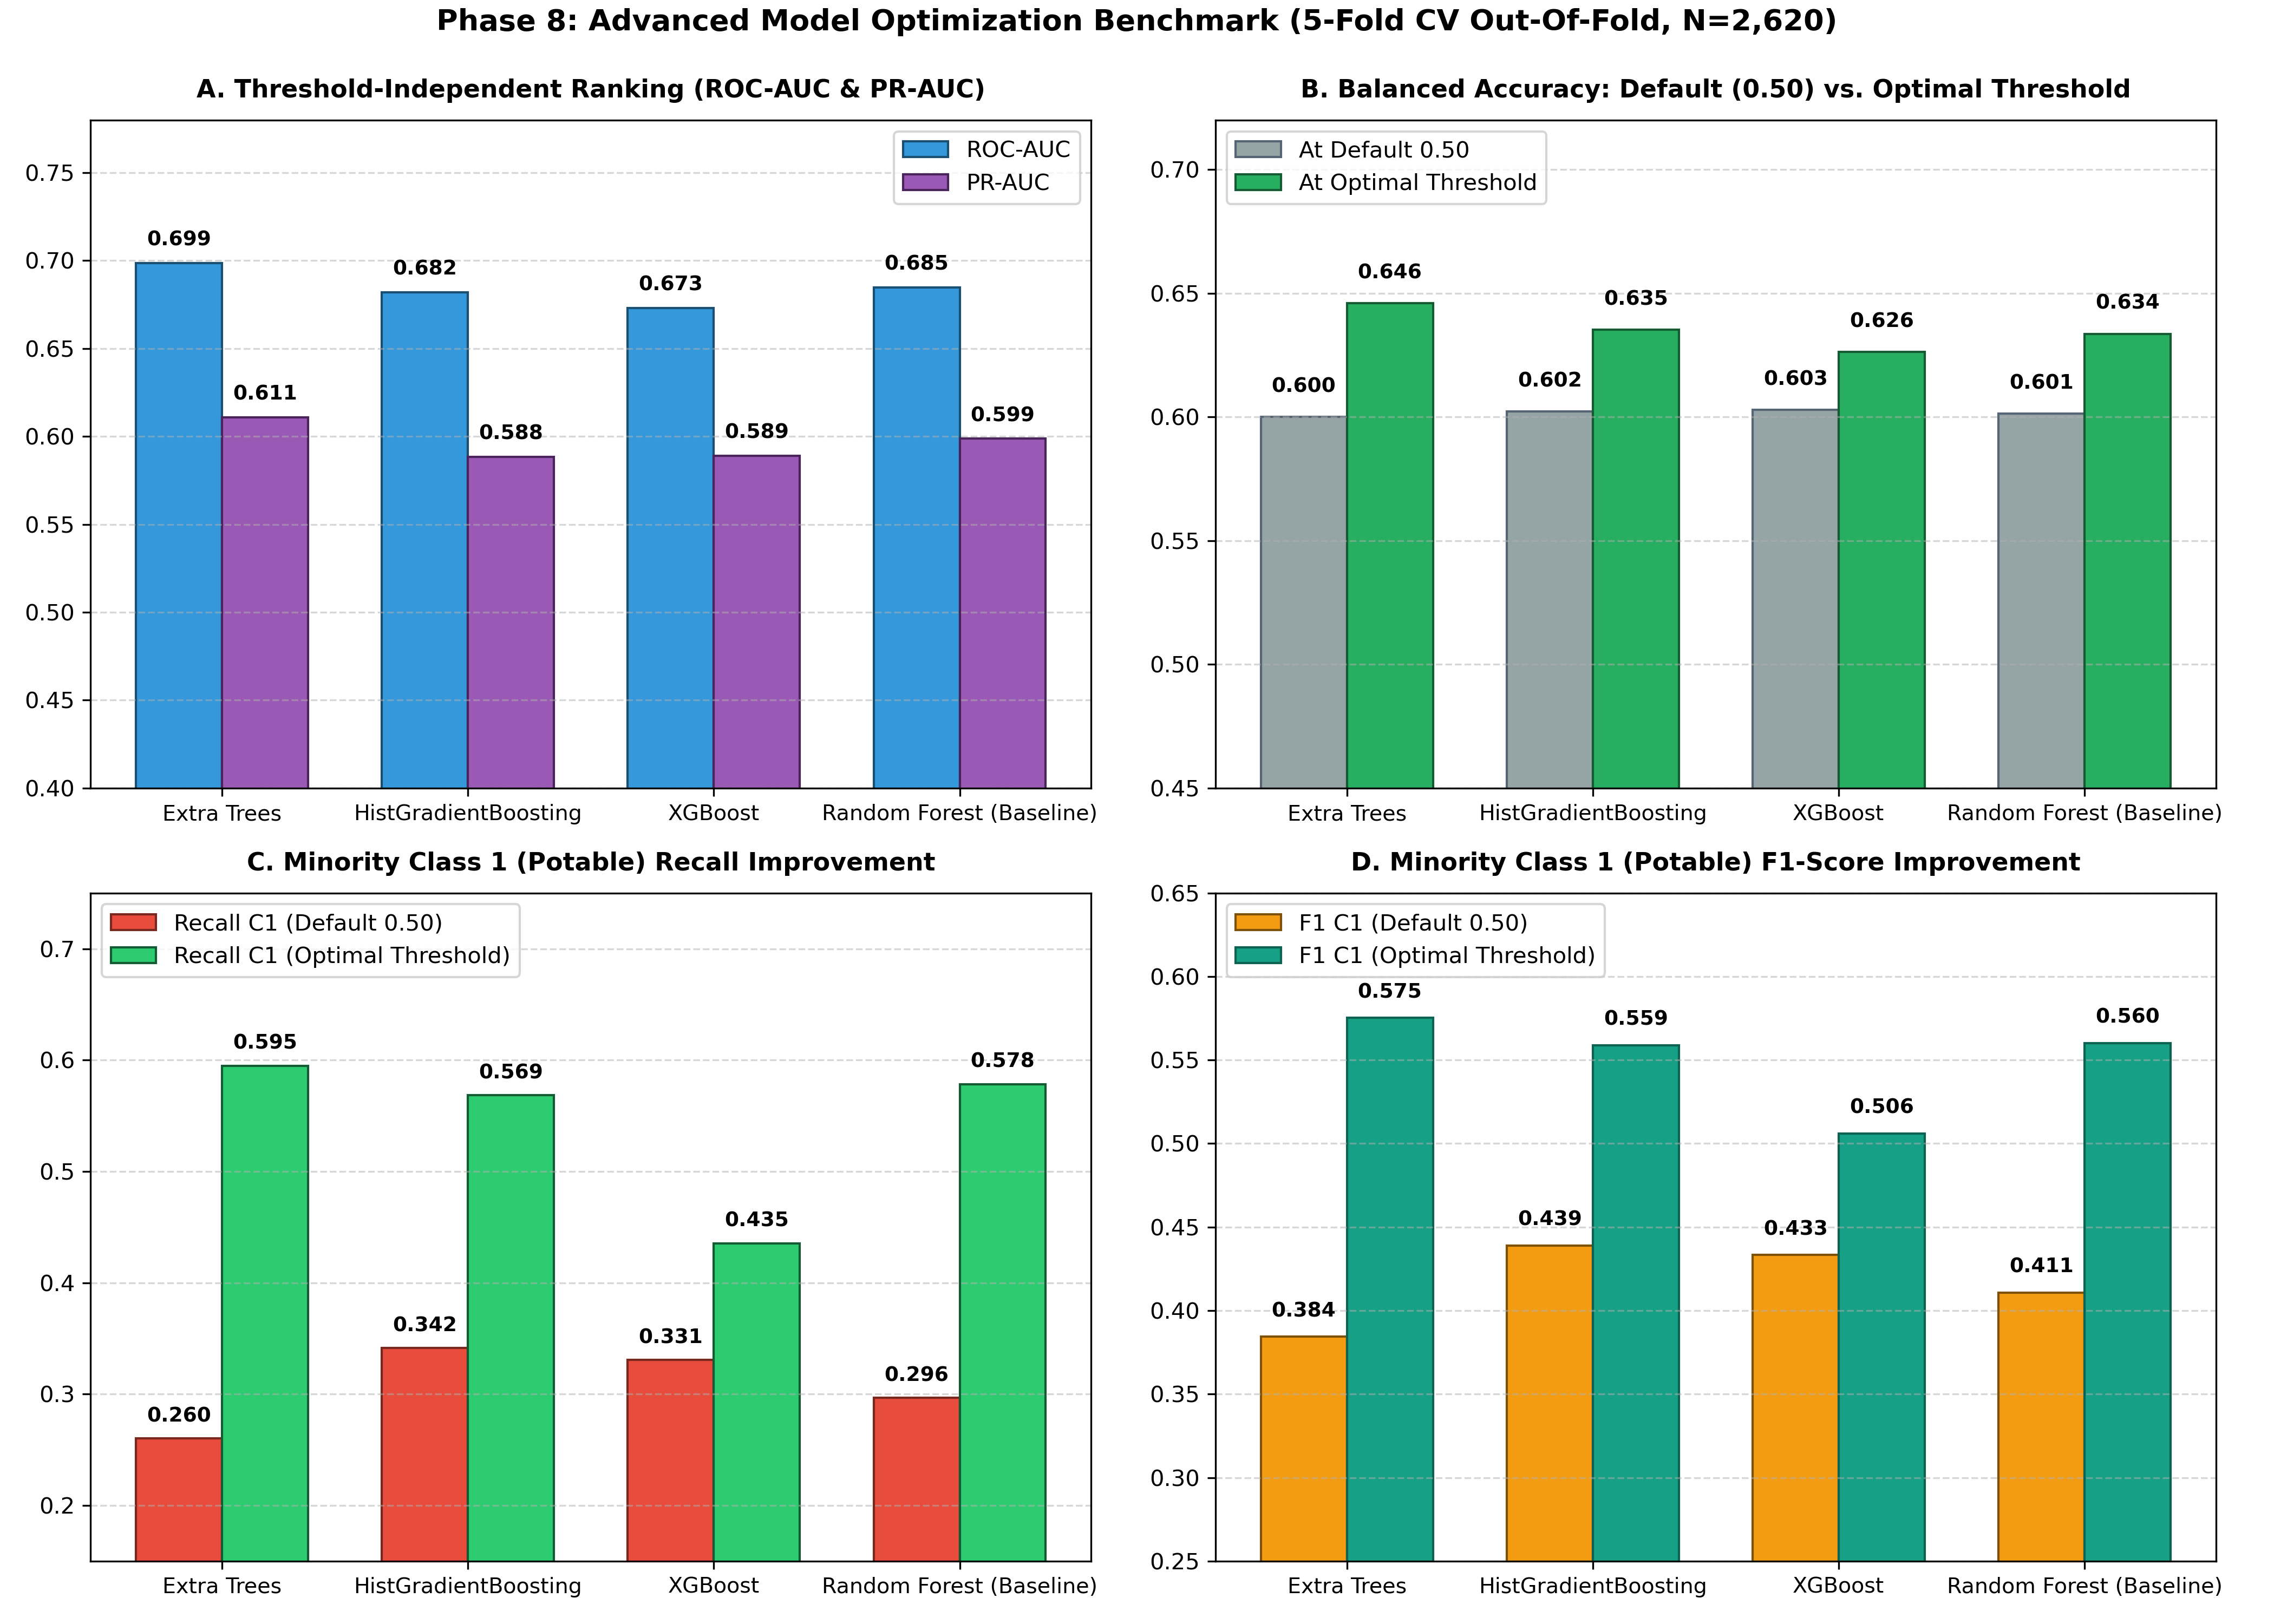

Data behind this chart, as committed beside it:
Model, Default_Threshold, Accuracy_at_0.50, Balanced_Accuracy_at_0.50, Recall_C1_at_0.50, Precision_C1_at_0.50, F1_C1_at_0.50, Recall_C0_at_0.50, Precision_C0_at_0.50, ROC_AUC, PR_AUC, Optimal_Threshold, Accuracy_at_Optimal, Balanced_Accuracy_at_Optimal, Recall_C1_at_Optimal, Precision_C1_at_Optimal, F1_C1_at_Optimal, Recall_C0_at_Optimal
Extra Trees, 0.5, 0.6748, 0.6001, 0.2603, 0.7348, 0.3844, 0.9399, 0.6652, 0.6985, 0.611, 0.4, 0.6573, 0.646, 0.5949, 0.5568, 0.5752, 0.6971
HistGradientBoosting, 0.5, 0.6595, 0.6022, 0.3415, 0.6144, 0.439, 0.863, 0.672, 0.6821, 0.5883, 0.4, 0.65, 0.6353, 0.5685, 0.5497, 0.5589, 0.7021
XGBoost, 0.5, 0.6626, 0.6028, 0.3307, 0.6283, 0.4333, 0.8748, 0.6715, 0.673, 0.5889, 0.45, 0.6683, 0.6263, 0.4354, 0.6038, 0.506, 0.8173
Random Forest (Production Baseline), 0.5, 0.6683, 0.6013, 0.2965, 0.6689, 0.4108, 0.9061, 0.6682, 0.6849, 0.5987, 0.4, 0.6458, 0.6336, 0.5783, 0.5432, 0.5602, 0.689
